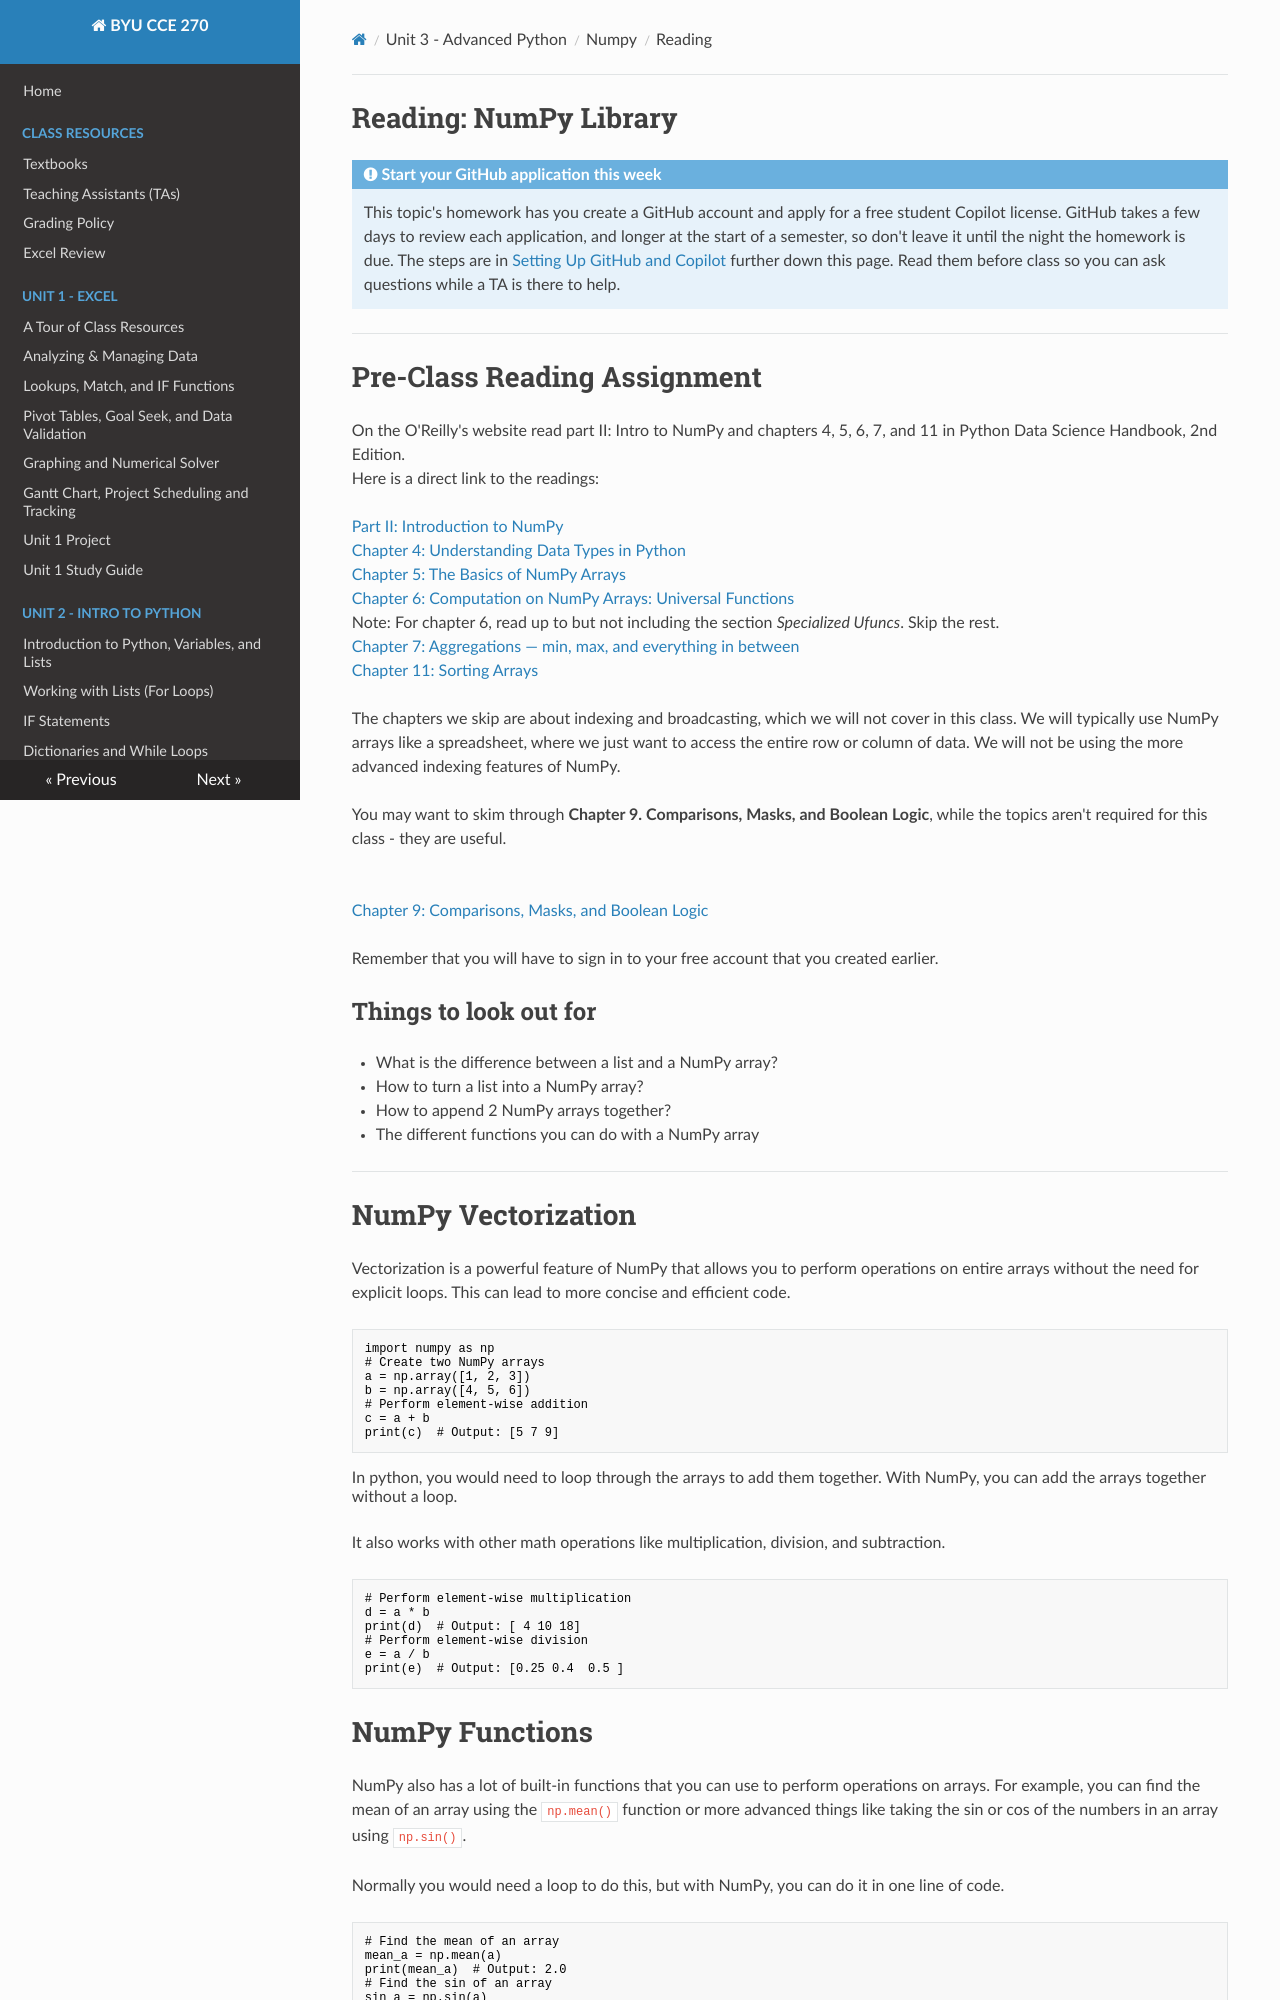

repository: byu-cce270/content · page: unit3/00_numpy/numpy_read/index.html · generator: mkdocs

#  Reading: NumPy Library

!!! note "Start your GitHub application this week"
    This topic's homework has you create a GitHub account and apply for a free student Copilot license. GitHub takes a few days to review each application, and longer at the start of a semester, so don't leave it until the night the homework is due. The steps are in [Setting Up GitHub and Copilot](#setting-up-github-and-copilot) further down this page. Read them before class so you can ask questions while a TA is there to help.

---

# Pre-Class Reading Assignment

On the O'Reilly's website read part II: Intro to NumPy and chapters 4, 5, 6, 7, and 11 in
Python Data Science Handbook, 2nd Edition. 
</br>Here is a direct link to the readings:

<a href="https://learning.oreilly.com/library/view/python-data-science/9781098121211/part02.html" target="_blank">Part II: Introduction to NumPy</a><br>
<a href="https://learning.oreilly.com/library/view/python-data-science/9781098121211/ch04.html" target="_blank">Chapter 4: Understanding Data Types in Python</a><br>
<a href="https://learning.oreilly.com/library/view/python-data-science/9781098121211/ch05.html#ch_0202-the-basics-of-numpy-arrays_numpy-array-attributes" target="_blank">Chapter 5: The Basics of NumPy Arrays</a><br>
<a href="https://learning.oreilly.com/library/view/python-data-science/9781098121211/ch06.html#ch_0203-computation-on-arrays-ufuncs_the-slowness-of-loops" target="_blank">Chapter 6: Computation on NumPy Arrays: Universal Functions</a>
<br>Note: For chapter 6, read up to but not including the section _Specialized Ufuncs_. Skip the rest.
<br>
<a href="https://learning.oreilly.com/library/view/python-data-science/9781098121211/ch07.html" target="_blank">Chapter 7: Aggregations — min, max, and everything in between</a><br>
<a href="https://learning.oreilly.com/library/view/python-data-science/9781098121211/ch11.html" target="_blank">Chapter 11: Sorting Arrays</a><br>

The chapters we skip are about indexing and broadcasting, which we will not cover in this class. We will typically use NumPy arrays like a spreadsheet, where we just want to access the entire row or column of data. We will not be using the more advanced indexing features of NumPy.

You may want to skim through  **Chapter 9. Comparisons, Masks, and Boolean Logic**, while the topics  aren't required for this class - they are useful. 

<br>
<a href="https://learning.oreilly.com/library/view/python-data-science/9781098121211/ch09.html" target="_blank">Chapter 9: Comparisons, Masks, and Boolean Logic</a><br>


Remember that you will have to sign in to your free account that you created earlier.

## Things to look out for
- What is the difference between a list and a NumPy array?
- How to turn a list into a NumPy array?
- How to append 2 NumPy arrays together?
- The different functions you can do with a NumPy array

---
# NumPy Vectorization
Vectorization is a powerful feature of NumPy that allows you to perform operations on entire arrays without the need for explicit loops. This can lead to more concise and efficient code.

```python
import numpy as np
# Create two NumPy arrays
a = np.array([1, 2, 3])
b = np.array([4, 5, 6])
# Perform element-wise addition
c = a + b
print(c)  # Output: [5 7 9]
```
In python, you would need to loop through the arrays to add them together. With NumPy, you can add the arrays together without a loop.

It also works with other math operations like multiplication, division, and subtraction. 
```python
# Perform element-wise multiplication
d = a * b
print(d)  # Output: [ 4 10 18]
# Perform element-wise division
e = a / b
print(e)  # Output: [0.25 0.4  0.5 ]
```
